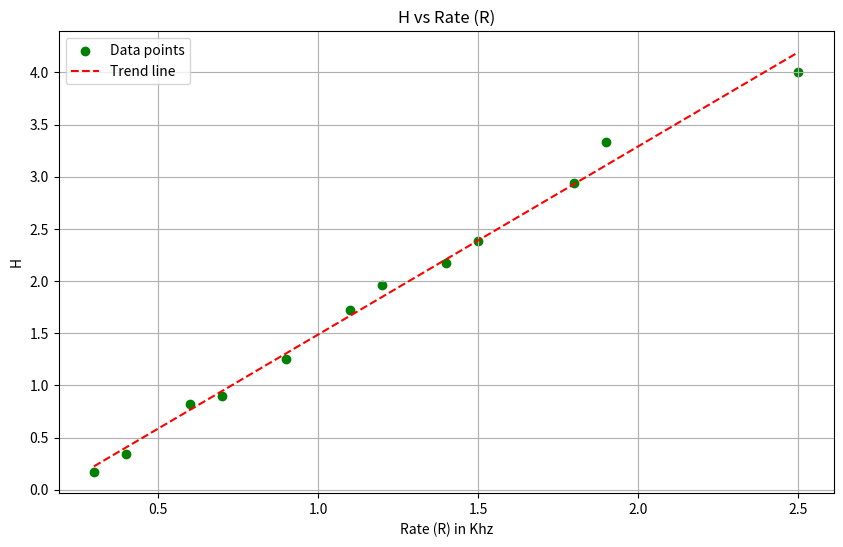

Write the Python code that produced this figure.
# Written by Ovi
# October 30, 2023
# This code generates a scatter plot for H vs Rate (R) and fits a high-degree polynomial to closely follow the trend.

import matplotlib.pyplot as plt
import numpy as np

# Given data
R = [0.3, 0.4, 0.6, 0.7, 0.9, 1.1, 1.2, 1.4, 1.5, 1.8, 1.9, 2.5]
E = [5.95, 2.93, 1.22, 1.11, 0.8, 0.58, 0.51, 0.46, 0.42, 0.34, 0.3, 0.25]
H = [1 / e for e in E]  # Calculating H as 1/E

# Create scatter plot
plt.figure(figsize=(10, 6))
plt.scatter(R, H, color='green', label='Data points')

# Generate trend line
R_sorted = np.sort(R)
H_trend = np.poly1d(np.polyfit(R, H, 1))(R_sorted)  # Using a linear fit (degree 1)
plt.plot(R_sorted, H_trend, 'r--', label='Trend line')

plt.xlabel('Rate (R) in Khz')
plt.ylabel('H')
plt.title('H vs Rate (R)')
plt.legend()
plt.grid(True)
plt.show()
